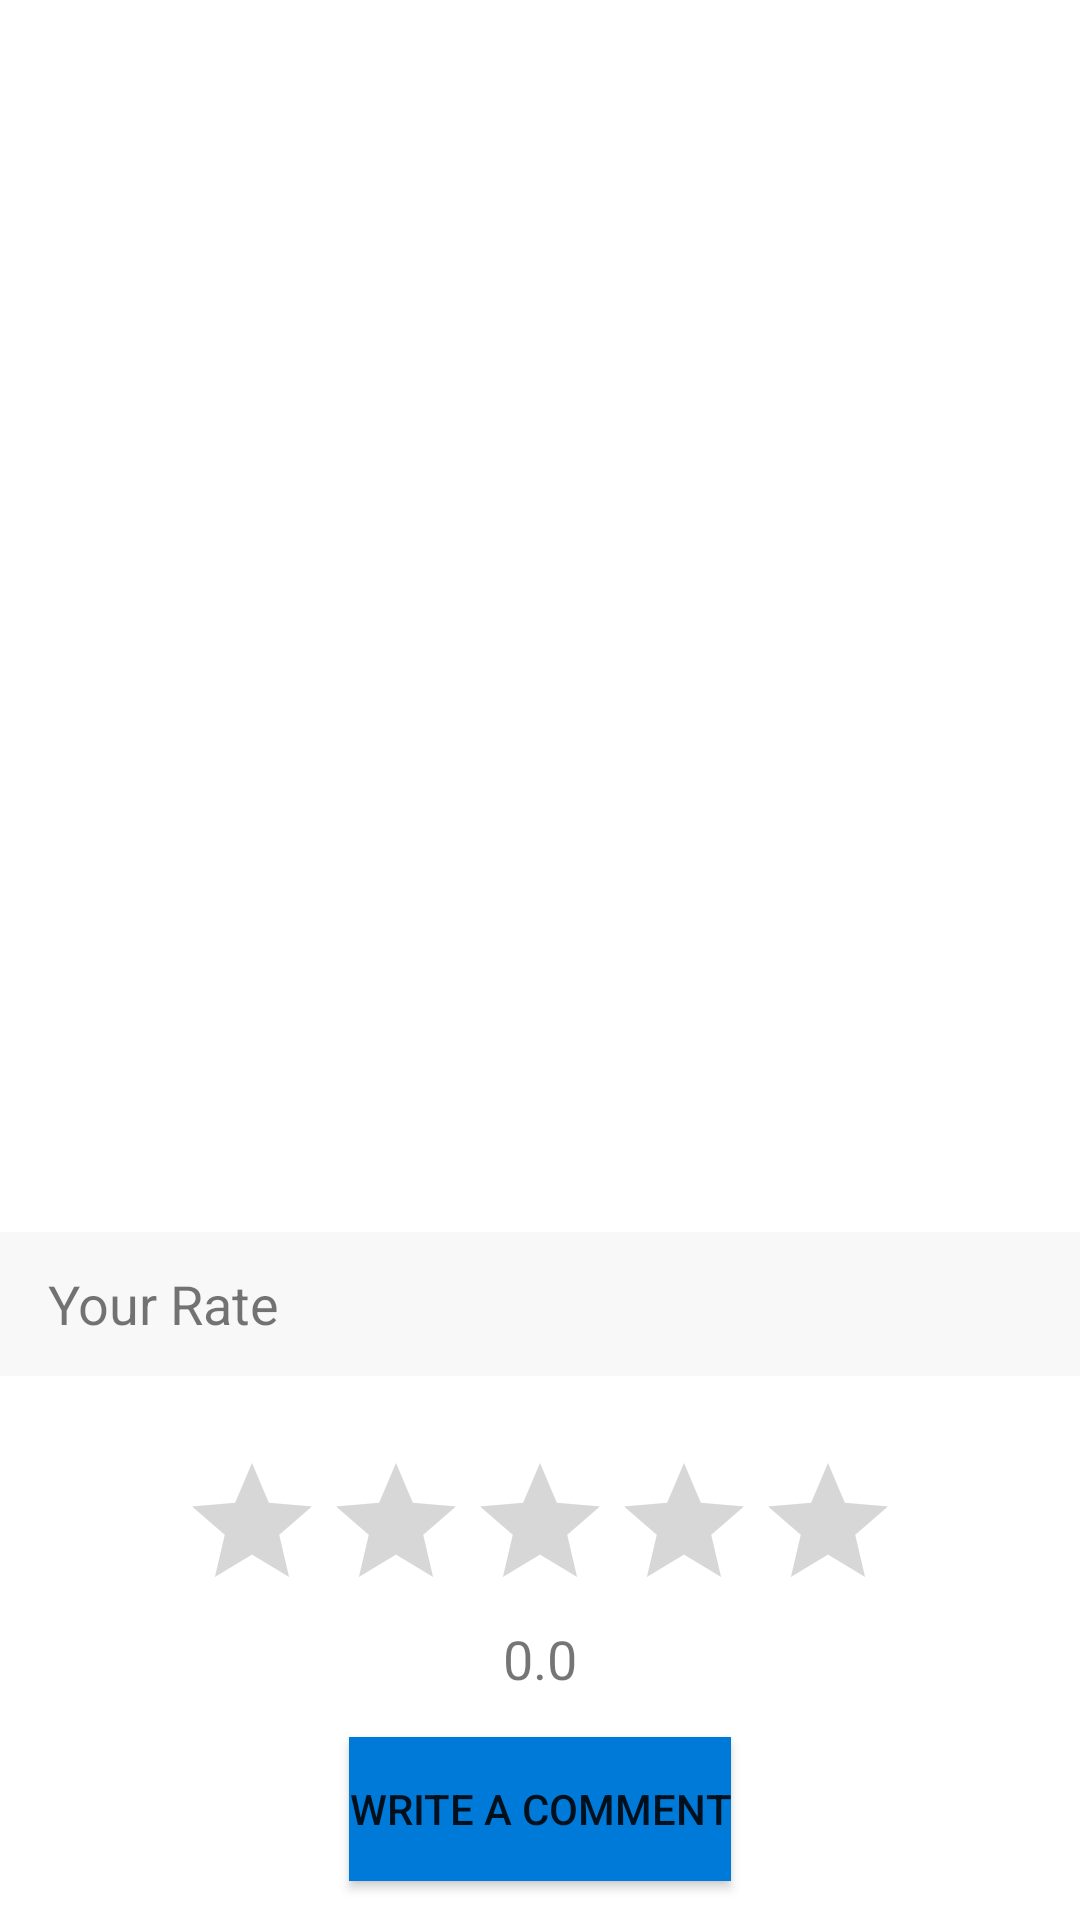

Android layout source for this screen:
<!-- AndroidManifest.xml: application theme Theme.KarrosMovie -->
<!-- res/layout/fragment_second.xml -->
<?xml version="1.0" encoding="utf-8"?>
<androidx.core.widget.NestedScrollView xmlns:android="http://schemas.android.com/apk/res/android"
    xmlns:app="http://schemas.android.com/apk/res-auto"
    xmlns:tools="http://schemas.android.com/tools"
    android:layout_width="match_parent"
    android:layout_height="match_parent"
    tools:context=".SecondFragment">

    <RelativeLayout
        android:layout_width="match_parent"
        android:layout_height="match_parent"
        android:background="#F8F8F8">

        <RelativeLayout
            android:id="@+id/layout_info_movie"
            android:layout_width="match_parent"
            android:layout_height="wrap_content"
            android:background="@color/white">

            <androidx.appcompat.widget.AppCompatImageView
                android:id="@+id/img_backdrop"
                android:layout_width="match_parent"
                android:layout_height="220dp" />

            <androidx.appcompat.widget.AppCompatImageView
                android:id="@+id/img_poster"
                android:layout_width="120dp"
                android:layout_height="180dp"
                android:layout_marginLeft="16dp"
                android:layout_marginTop="150dp" />

            <androidx.appcompat.widget.AppCompatTextView
                android:id="@+id/title_movie"
                android:layout_width="wrap_content"
                android:layout_height="wrap_content"
                android:layout_below="@+id/img_poster"
                android:layout_marginLeft="16dp"
                android:layout_marginTop="16dp"
                android:textSize="24sp" />

            <androidx.appcompat.widget.AppCompatTextView
                android:id="@+id/title_movie_detail"
                android:layout_width="wrap_content"
                android:layout_height="wrap_content"
                android:layout_below="@+id/title_movie"
                android:layout_marginLeft="16dp"
                android:textSize="24sp" />
        </RelativeLayout>

        <RelativeLayout
            android:id="@+id/layout_rate"
            android:layout_width="match_parent"
            android:layout_height="48dp"
            android:layout_below="@+id/layout_info_movie"
            android:paddingLeft="16dp">

            <androidx.appcompat.widget.AppCompatTextView
                android:layout_width="wrap_content"
                android:layout_height="wrap_content"
                android:layout_centerVertical="true"
                android:text="Your Rate"
                android:textSize="18sp" />
        </RelativeLayout>

        <RelativeLayout
            android:id="@+id/layout_rating"
            android:layout_width="match_parent"
            android:layout_height="wrap_content"
            android:layout_below="@+id/layout_rate"
            android:background="@color/white"
            android:paddingLeft="16dp">

            <RatingBar
                android:id="@+id/rating_bar"
                android:layout_width="wrap_content"
                android:layout_height="wrap_content"
                android:layout_centerHorizontal="true"
                android:layout_marginTop="25dp" />

            <androidx.appcompat.widget.AppCompatTextView
                android:id="@+id/txt_rating"
                android:layout_width="wrap_content"
                android:layout_height="wrap_content"
                android:layout_below="@+id/rating_bar"
                android:layout_centerHorizontal="true"
                android:layout_centerVertical="true"
                android:text="0.0"
                android:textSize="18sp" />

            <androidx.appcompat.widget.AppCompatButton
                android:layout_width="wrap_content"
                android:layout_height="wrap_content"
                android:layout_below="@+id/txt_rating"
                android:layout_centerHorizontal="true"
                android:layout_marginTop="14dp"
                android:layout_marginBottom="20dp"
                android:background="#007AD9"
                android:text="Write a comment" />
        </RelativeLayout>

        <RelativeLayout
            android:id="@+id/layout_title_series_cast"
            android:layout_width="match_parent"
            android:layout_height="48dp"
            android:layout_below="@+id/layout_rating"
            android:paddingLeft="16dp">

            <androidx.appcompat.widget.AppCompatTextView
                android:layout_width="wrap_content"
                android:layout_height="wrap_content"
                android:layout_centerVertical="true"
                android:text="Series Cast"
                android:textSize="18sp" />
        </RelativeLayout>

        <RelativeLayout
            android:id="@+id/layout_series_cast_img"
            android:layout_width="match_parent"
            android:layout_height="wrap_content"
            android:layout_below="@+id/layout_title_series_cast"
            android:paddingLeft="16dp">

            <androidx.recyclerview.widget.RecyclerView
                android:id="@+id/recycler_view_series_cast"
                android:layout_width="match_parent"
                android:layout_height="wrap_content"
                android:orientation="horizontal" />

        </RelativeLayout>

        <RelativeLayout
            android:id="@+id/layout_title_video"
            android:layout_width="match_parent"
            android:layout_height="48dp"
            android:layout_below="@+id/layout_series_cast_img"
            android:paddingLeft="16dp">

            <androidx.appcompat.widget.AppCompatTextView
                android:layout_width="wrap_content"
                android:layout_height="wrap_content"
                android:layout_centerVertical="true"
                android:text="Video"
                android:textSize="18sp" />
        </RelativeLayout>

        <RelativeLayout
            android:id="@+id/layout_video"
            android:layout_width="match_parent"
            android:layout_height="wrap_content"
            android:layout_below="@+id/layout_title_video"
            android:paddingLeft="16dp">

            <androidx.recyclerview.widget.RecyclerView
                android:id="@+id/recycler_view_video"
                android:layout_width="match_parent"
                android:layout_height="wrap_content"
                android:orientation="horizontal" />
        </RelativeLayout>

        <RelativeLayout
            android:id="@+id/layout_title_comments"
            android:layout_width="match_parent"
            android:layout_height="48dp"
            android:layout_below="@+id/layout_video"
            android:paddingLeft="16dp">

            <androidx.appcompat.widget.AppCompatTextView
                android:layout_width="wrap_content"
                android:layout_height="wrap_content"
                android:layout_centerVertical="true"
                android:text="Comments"
                android:textSize="18sp" />
        </RelativeLayout>

        <RelativeLayout
            android:id="@+id/layout_comments"
            android:layout_width="match_parent"
            android:layout_height="wrap_content"
            android:layout_below="@+id/layout_title_comments"
            android:paddingLeft="16dp">

            <androidx.recyclerview.widget.RecyclerView
                android:id="@+id/recycler_view_comments"
                android:layout_width="match_parent"
                android:layout_height="wrap_content"
                android:orientation="vertical" />
        </RelativeLayout>


        <RelativeLayout
            android:id="@+id/layout_title_recommendations"
            android:layout_width="match_parent"
            android:layout_height="48dp"
            android:layout_below="@+id/layout_comments"
            android:paddingLeft="16dp">

            <androidx.appcompat.widget.AppCompatTextView
                android:layout_width="wrap_content"
                android:layout_height="wrap_content"
                android:layout_centerVertical="true"
                android:text="Recommendations"
                android:textSize="18sp" />
        </RelativeLayout>

        <RelativeLayout
            android:id="@+id/layout_recommendations"
            android:layout_width="match_parent"
            android:layout_height="wrap_content"
            android:layout_below="@+id/layout_title_recommendations"
            android:paddingLeft="16dp">

            <androidx.recyclerview.widget.RecyclerView
                android:id="@+id/recycler_view_recommendation"
                android:layout_width="match_parent"
                android:layout_height="wrap_content"
                android:orientation="horizontal" />
        </RelativeLayout>

    </RelativeLayout>
</androidx.core.widget.NestedScrollView>
<!-- resources referenced by this layout -->
<resources>
  <style name="Theme.KarrosMovie" parent="Theme.MaterialComponents.DayNight.DarkActionBar">
          
          <item name="colorPrimary">@color/purple_500</item>
          <item name="colorPrimaryVariant">@color/purple_700</item>
          <item name="colorOnPrimary">@color/white</item>
          
          <item name="colorSecondary">@color/teal_200</item>
          <item name="colorSecondaryVariant">@color/teal_700</item>
          <item name="colorOnSecondary">@color/black</item>
          
          <item name="android:statusBarColor" tools:targetApi="l">?attr/colorPrimaryVariant</item>
          
      </style>
  <!-- not gathered from this repository: default colours our renderer supplied (Android Studio template values) -->
  <color name="purple_500">#FF6200EE</color>
  <color name="purple_700">#FF3700B3</color>
  <color name="teal_200">#FF03DAC5</color>
  <color name="teal_700">#FF018786</color>
  <color name="black">#FF000000</color>
  <color name="white">#FFFFFFFF</color>
</resources>
